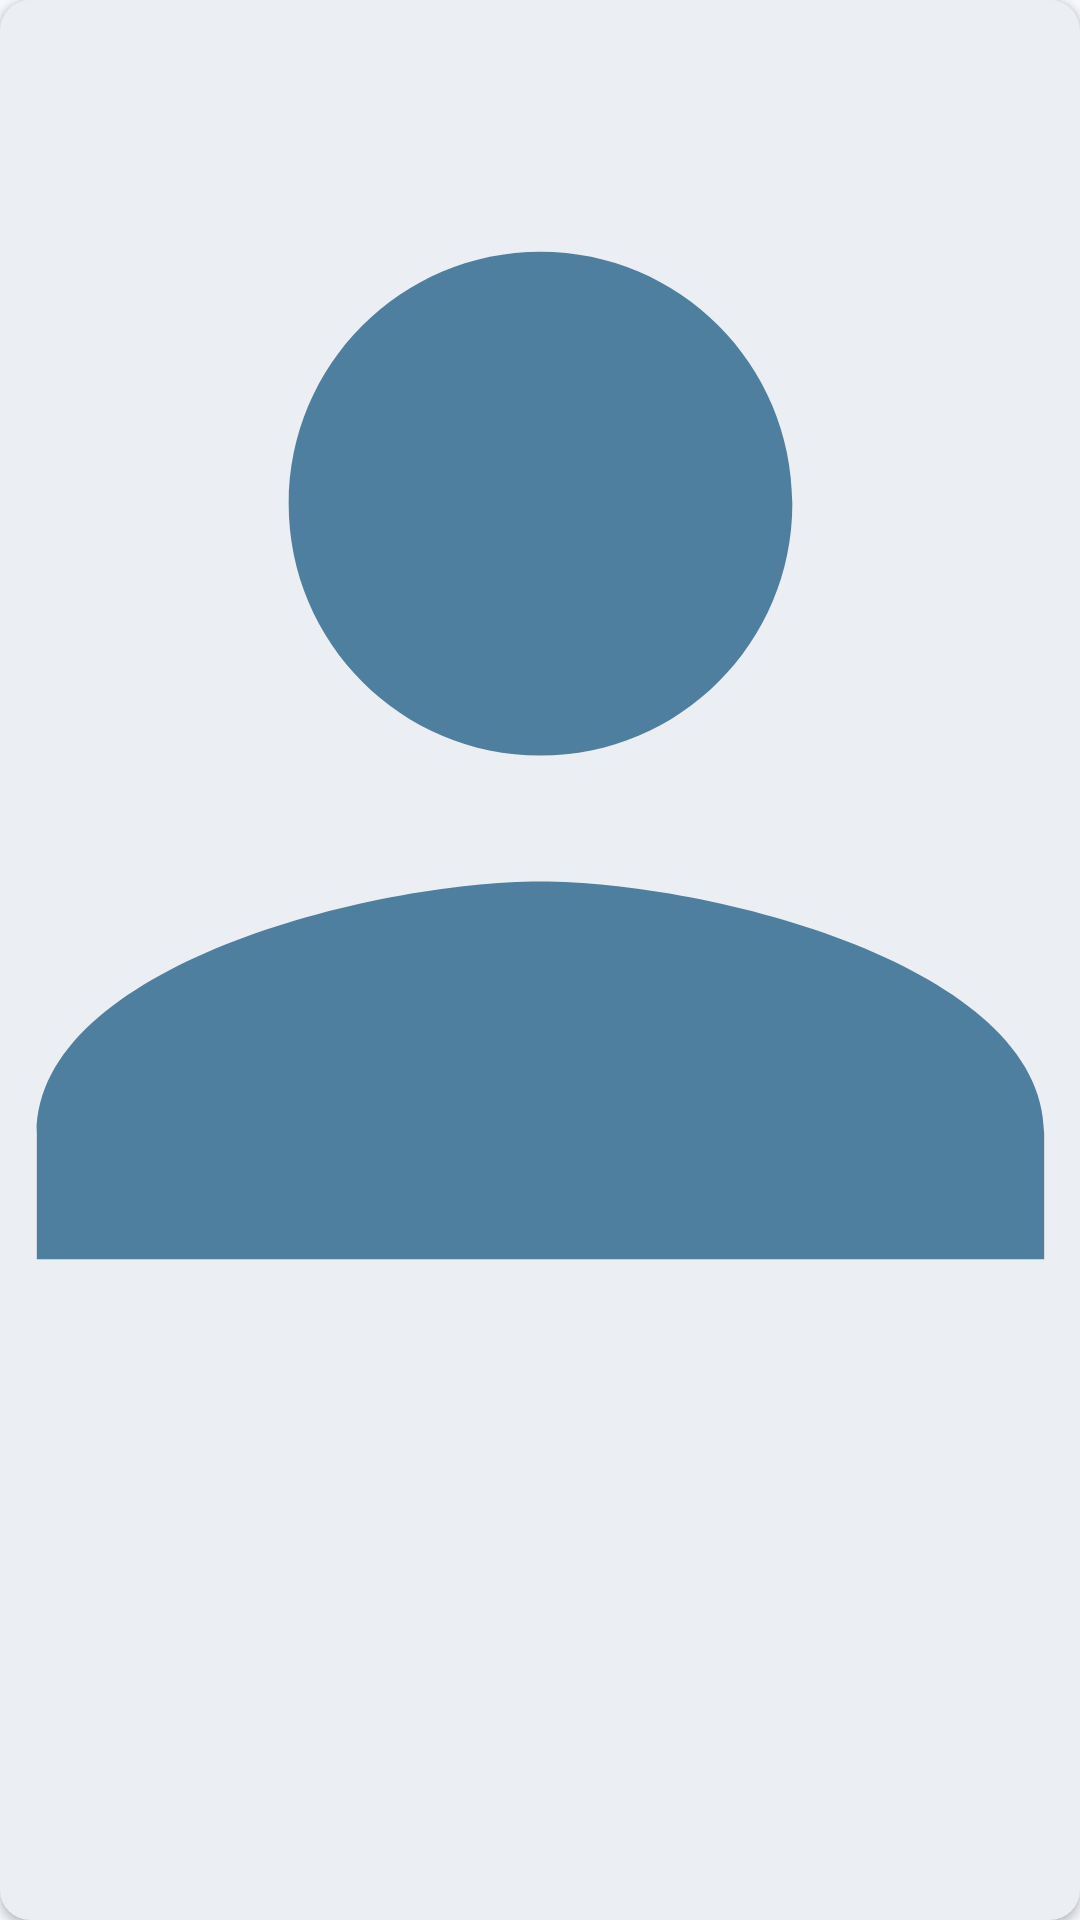

This screen was rendered from an Android layout file. Write that file and the resources it references.
<!-- AndroidManifest.xml: application theme Theme.CinemApp -->
<!-- res/layout/card_search.xml -->
<?xml version="1.0" encoding="utf-8"?>
<androidx.cardview.widget.CardView xmlns:android="http://schemas.android.com/apk/res/android"
    xmlns:app="http://schemas.android.com/apk/res-auto"
    xmlns:tools="http://schemas.android.com/tools"
    android:layout_width="match_parent"
    android:layout_height="wrap_content"
    android:layout_margin="5dp"
    app:cardBackgroundColor="@color/md_theme_surfaceContainer"
    app:cardCornerRadius="10dp">

    <androidx.constraintlayout.widget.ConstraintLayout
        android:layout_width="match_parent"
        android:layout_height="wrap_content">

        <androidx.constraintlayout.widget.ConstraintLayout
            android:layout_width="match_parent"
            android:layout_height="0dp"
            app:layout_constraintBottom_toBottomOf="parent"
            app:layout_constraintDimensionRatio="2:3"
            app:layout_constraintEnd_toEndOf="parent"
            app:layout_constraintHorizontal_bias="0.5"
            app:layout_constraintStart_toStartOf="parent"
            app:layout_constraintTop_toTopOf="parent"
            app:layout_constraintVertical_bias="0.5">


            <ImageView
                android:id="@+id/ivImage"
                android:layout_width="match_parent"
                android:layout_height="0dp"
                android:scaleType="centerCrop"
                android:src="@drawable/ic_placeholder_person"
                app:layout_constraintBottom_toTopOf="@+id/tvText"
                app:layout_constraintEnd_toEndOf="parent"
                app:layout_constraintStart_toStartOf="parent"
                app:layout_constraintTop_toTopOf="parent"
                tools:ignore="ContentDescription" />

            <TextView
                android:id="@+id/tvText"
                android:layout_width="match_parent"
                android:layout_height="wrap_content"
                android:padding="10dp"
                android:text=""
                android:textColor="@color/md_theme_secondary"
                android:textSize="12sp"
                android:textStyle="bold"
                app:layout_constraintBottom_toBottomOf="parent"
                app:layout_constraintStart_toStartOf="parent"
                app:layout_constraintTop_toBottomOf="@+id/ivImage" />


        </androidx.constraintlayout.widget.ConstraintLayout>
    </androidx.constraintlayout.widget.ConstraintLayout>

</androidx.cardview.widget.CardView>
<!-- resources referenced by this layout -->
<resources>
  <color name="md_theme_secondary">#50606E</color>
  <color name="md_theme_surfaceContainer">#EBEEF3</color>
  <!-- drawable ic_placeholder_person (drawable-anydpi) -->
  <vector xmlns:android="http://schemas.android.com/apk/res/android"
      android:width="24dp"
      android:height="24dp"
      android:viewportWidth="24"
      android:viewportHeight="24"
      android:tint="@color/md_theme_onPrimary"
      android:alpha="0.8">
    <path
        android:fillColor="@android:color/white"
        android:pathData="M12,12c2.21,0 4,-1.79 4,-4s-1.79,-4 -4,-4 -4,1.79 -4,4 1.79,4 4,4zM12,14c-2.67,0 -8,1.34 -8,4v2h16v-2c0,-2.66 -5.33,-4 -8,-4z"/>
  </vector>
  <color name="md_theme_onPrimary">#28638A</color>
  <color name="md_theme_primary">#FFFFFF</color>
  <color name="md_theme_primaryContainer">#CAE6FF</color>
  <color name="md_theme_onPrimaryContainer">#001E30</color>
  <color name="md_theme_onSecondary">#FFFFFF</color>
  <color name="md_theme_secondaryContainer">#D3E5F6</color>
  <color name="md_theme_onSecondaryContainer">#0C1D29</color>
  <color name="md_theme_tertiary">#904A47</color>
  <color name="md_theme_onTertiary">#FFFFFF</color>
  <color name="md_theme_tertiaryContainer">#FFDAD7</color>
  <color name="md_theme_onTertiaryContainer">#3B080A</color>
  <color name="md_theme_error">#BA1A1A</color>
  <color name="md_theme_onError">#FFFFFF</color>
  <color name="md_theme_errorContainer">#FFDAD6</color>
  <color name="md_theme_onErrorContainer">#410002</color>
  <color name="md_theme_background">#F7F9FF</color>
  <color name="md_theme_onBackground">#181C20</color>
  <color name="md_theme_surface">#F7F9FF</color>
  <color name="md_theme_onSurface">#181C20</color>
  <color name="md_theme_surfaceVariant">#DDE3EA</color>
  <color name="md_theme_onSurfaceVariant">#41474D</color>
  <color name="md_theme_outline">#72787E</color>
  <color name="md_theme_outlineVariant">#C1C7CE</color>
  <color name="md_theme_inverseSurface">#2D3135</color>
  <color name="md_theme_inverseOnSurface">#EEF1F6</color>
  <color name="md_theme_inversePrimary">#96CCF8</color>
  <color name="md_theme_primaryFixed">#CAE6FF</color>
  <color name="md_theme_onPrimaryFixed">#001E30</color>
  <color name="md_theme_primaryFixedDim">#96CCF8</color>
  <color name="md_theme_onPrimaryFixedVariant">#004B70</color>
  <color name="md_theme_secondaryFixed">#D3E5F6</color>
  <color name="md_theme_onSecondaryFixed">#0C1D29</color>
  <color name="md_theme_secondaryFixedDim">#B7C9D9</color>
  <color name="md_theme_onSecondaryFixedVariant">#384956</color>
  <color name="md_theme_tertiaryFixed">#FFDAD7</color>
  <color name="md_theme_onTertiaryFixed">#3B080A</color>
  <color name="md_theme_tertiaryFixedDim">#FFB3AF</color>
  <color name="md_theme_onTertiaryFixedVariant">#733331</color>
  <color name="md_theme_surfaceDim">#D7DADF</color>
  <color name="md_theme_surfaceBright">#F7F9FF</color>
  <color name="md_theme_surfaceContainerLowest">#FFFFFF</color>
  <color name="md_theme_surfaceContainerLow">#F1F4F9</color>
  <color name="md_theme_surfaceContainerHigh">#E5E8ED</color>
  <color name="md_theme_surfaceContainerHighest">#E0E3E8</color>
</resources>
